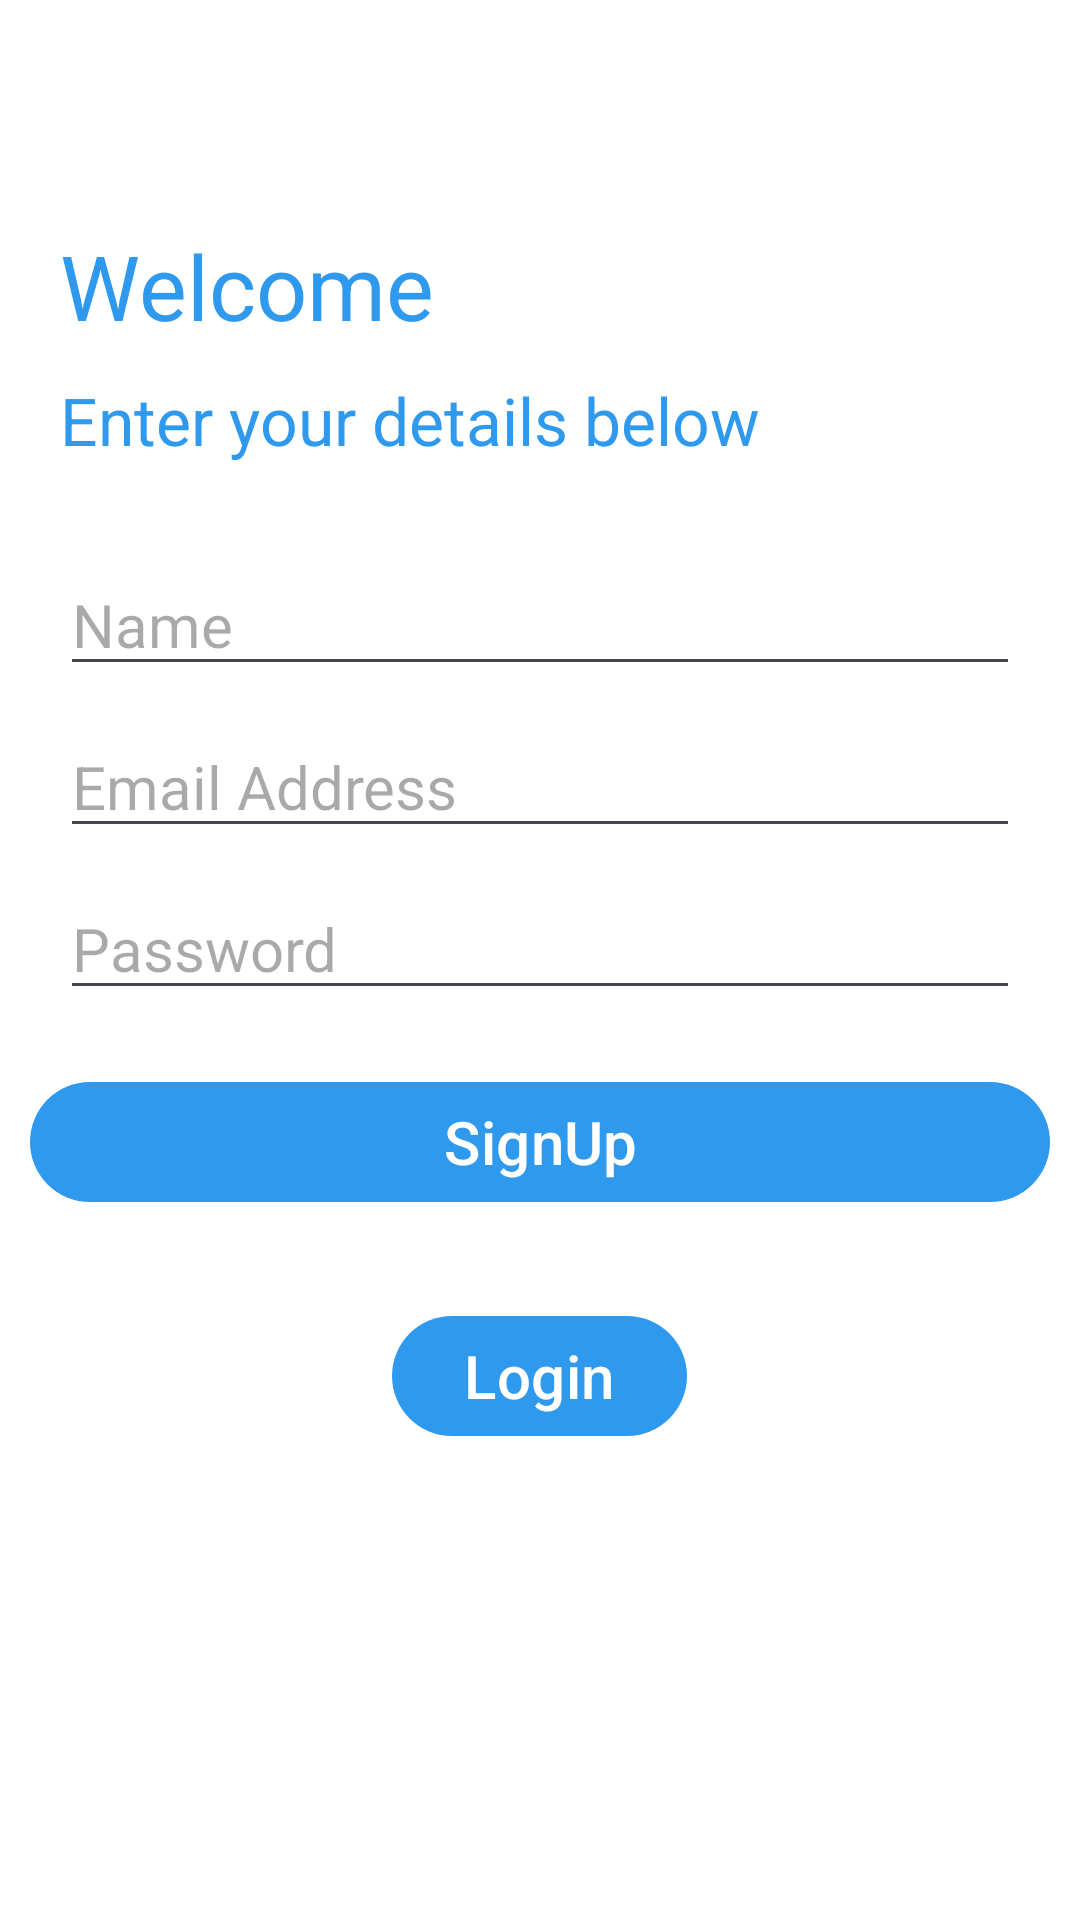

Reconstruct the res/layout file that produces this screen, plus the resources it refers to.
<!-- AndroidManifest.xml: application theme Theme.ChatCraze -->
<!-- res/layout/activity_sign_up.xml -->
<?xml version="1.0" encoding="utf-8"?>
<LinearLayout xmlns:android="http://schemas.android.com/apk/res/android"
    xmlns:app="http://schemas.android.com/apk/res-auto"
    xmlns:tools="http://schemas.android.com/tools"
    android:id="@+id/main"
    android:layout_width="match_parent"
    android:layout_height="match_parent"
    android:orientation="vertical"
    android:background="@color/cardview_light_background"
    tools:context=".Login">


    <TextView
        android:id="@+id/txtWelcome"
        android:layout_width="match_parent"
        android:layout_height="wrap_content"
        android:text="@string/welcome"
        android:layout_marginTop="75dp"
        android:layout_marginLeft="20dp"
        android:textSize="30sp"
        android:textColor="@color/primary_color">
    </TextView>

    <TextView
        android:id="@+id/txtDetails"
        android:layout_width="match_parent"
        android:layout_height="wrap_content"
        android:text="@string/enter_your_details_below"
        android:layout_marginTop="10dp"
        android:layout_marginLeft="20dp"
        android:layout_marginBottom="30dp"
        android:textSize="22sp"
        android:textColor="@color/primary_color">
    </TextView>

    <EditText
        android:id="@+id/edtName"
        android:layout_width="match_parent"
        android:layout_height="wrap_content"
        android:hint="@string/name"
        android:inputType="text"
        android:textSize="20sp"
        android:layout_marginLeft="20dp"
        android:layout_marginRight="20dp"
        android:layout_marginBottom="10dp">

    </EditText>
    <EditText
        android:id="@+id/edtEmail"
        android:layout_width="match_parent"
        android:layout_height="wrap_content"
        android:hint="@string/email_address"
        android:inputType="textEmailAddress"
        android:textSize="20sp"
        android:layout_marginLeft="20dp"
        android:layout_marginRight="20dp"
        android:layout_marginBottom="10dp">

    </EditText>
    <EditText
        android:id="@+id/edtPassword"
        android:layout_width="match_parent"
        android:layout_height="wrap_content"
        android:hint="@string/password"
        android:inputType="textPassword"
        android:textSize="20sp"
        android:layout_marginLeft="20dp"
        android:layout_marginRight="20dp"
        android:layout_marginBottom="10dp">

    </EditText>


    <Button
        android:id="@+id/btnSignUp"
        android:layout_width="match_parent"
        android:layout_height="wrap_content"
        android:text="@string/signup"
        android:textSize="20sp"
        android:layout_margin="10dp"
        ></Button>

    <Button
        android:id="@+id/btnLogin"
        android:layout_width="wrap_content"
        android:layout_height="wrap_content"
        android:text="@string/login"
        android:layout_gravity="center_horizontal"
        android:textSize="20sp"
        android:layout_margin="20dp"></Button>


</LinearLayout>
<!-- resources referenced by this layout -->
<resources>
  <color name="primary_color">#2F99ED</color>
  <string name="email_address">Email Address</string>
  <string name="enter_your_details_below">Enter your details below</string>
  <string name="login">Login</string>
  <string name="name">Name</string>
  <string name="password">Password</string>
  <string name="signup">SignUp</string>
  <string name="welcome">Welcome</string>
  <style name="Theme.ChatCraze" parent="Base.Theme.ChatCraze" />
  <style name="Base.Theme.ChatCraze" parent="Theme.Material3.DayNight">
          
          
          <item name="colorPrimary">@color/primary_color</item>
  
      </style>
</resources>
